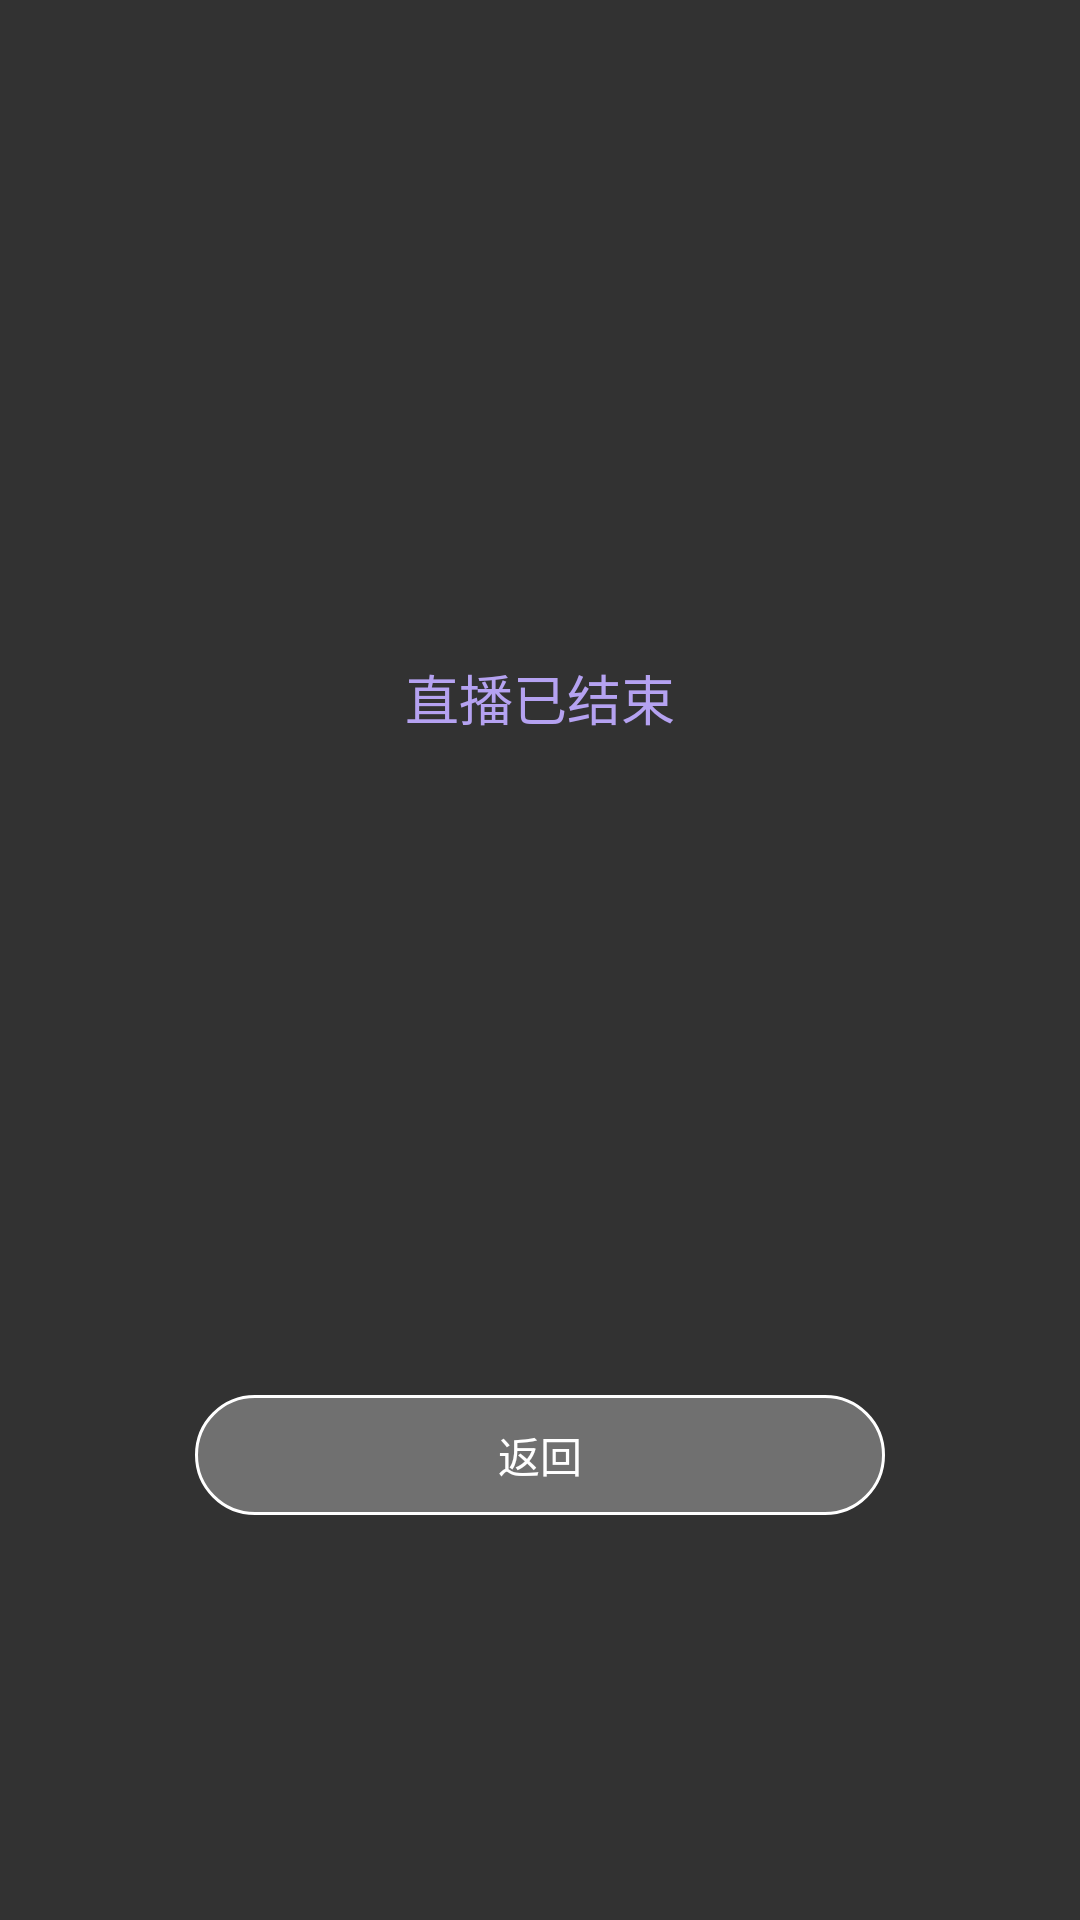

Reconstruct the res/layout file that produces this screen, plus the resources it refers to.
<!-- AndroidManifest.xml: application theme AppTheme -->
<!-- res/layout/dialog_fragment_live_close.xml -->
<?xml version="1.0" encoding="utf-8"?>
<RelativeLayout xmlns:android="http://schemas.android.com/apk/res/android"
    android:layout_width="match_parent"
    android:layout_height="match_parent"
    android:background="@color/black_transprent_80" >

    <TextView
        android:id="@+id/tv_back"
        android:layout_width="match_parent"
        android:layout_height="40dp"
        android:textColor="@android:color/white"
        android:textSize="@dimen/font_size_28px"
        android:background="@drawable/bg_live_close_button"
        android:text="@string/back"
        android:gravity="center"
        android:layout_marginBottom="135dp"
        android:layout_marginLeft="65dp"
        android:layout_marginRight="65dp"
        android:layout_alignParentBottom="true" />

    <LinearLayout
        android:layout_width="match_parent"
        android:layout_height="match_parent"
        android:orientation="vertical"
        android:layout_above="@id/tv_back"
        android:gravity="center" >

        <TextView
            android:id="@+id/tv_finished"
            android:layout_width="match_parent"
            android:layout_height="wrap_content"
            android:textColor="@color/live_close_title_color"
            android:textSize="@dimen/font_size_36px"
            android:gravity="center"
            android:text="@string/live_finished" />

    </LinearLayout>

</RelativeLayout>
<!-- resources referenced by this layout -->
<resources>
  <color name="black_transprent_80">#cc000000</color>
  <color name="live_close_title_color">#FFB5A2F1</color>
  <dimen name="font_size_28px">14sp</dimen>
  <dimen name="font_size_36px">18sp</dimen>
  <!-- drawable bg_live_close_button (drawable) -->
  <?xml version="1.0" encoding="utf-8"?>
  <shape android:shape="rectangle" xmlns:android="http://schemas.android.com/apk/res/android">
      <corners android:radius="40dp"/>
      <solid android:color="@color/white_alpha_30"/>
      <stroke android:width="1dp" android:color="@android:color/white"/>
  </shape>
  <string name="back">返回</string>
  <string name="live_finished">直播已结束</string>
  <style name="AppTheme" parent="Theme.AppCompat.Light.NoActionBar">
          
          <item name="colorPrimary">@color/colorPrimary</item>
          <item name="colorPrimaryDark">@color/colorPrimaryDark</item>
          <item name="colorAccent">@color/colorAccent</item>
      </style>
  <color name="white_alpha_30">#4dffffff</color>
  <color name="colorPrimary">#3F51B5</color>
  <color name="colorPrimaryDark">#303F9F</color>
  <color name="colorAccent">#FF4081</color>
</resources>
